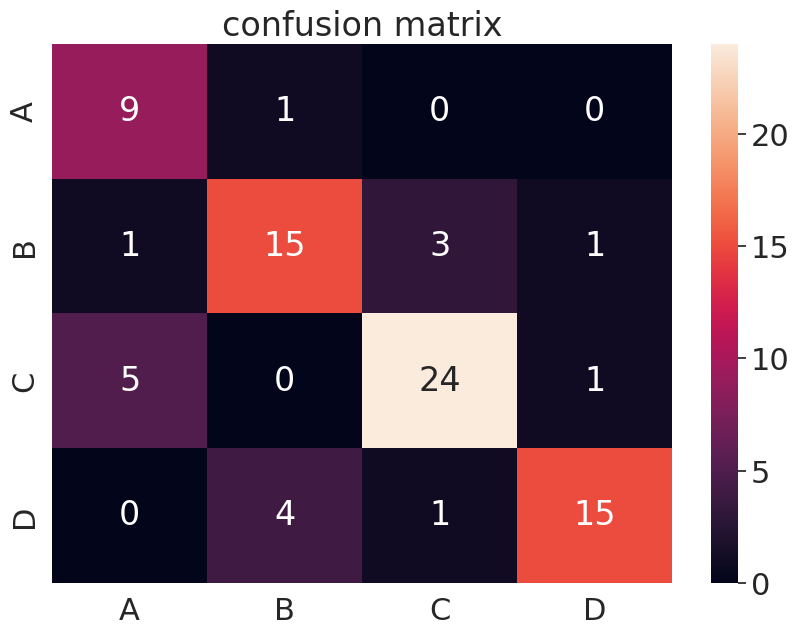

Python code for this plot:
## Confusion Matrix 생성
import seaborn as sns
import pandas as pd
import matplotlib.pyplot as plt

sns.set(font_scale=2)

array = [[9, 1, 0,  0], #행은 실제값, 열은 예측값, ex)실제A인데 A로 예측한 것이 5건
         [1, 15, 3, 1],
         [5, 0, 24, 1],
         [0, 4, 1, 15]]

df_cm = pd.DataFrame(array,index=[i for i in "ABCD"],columns=[i for i in "ABCD"])
print(df_cm)
plt.figure(figsize=(10,7))
plt.title('confusion matrix')
sns.heatmap(df_cm, annot=True) #열 지도 (heatmap): 값이 0일수록 어두움, 값이 클수록 밝은색
plt.show()






